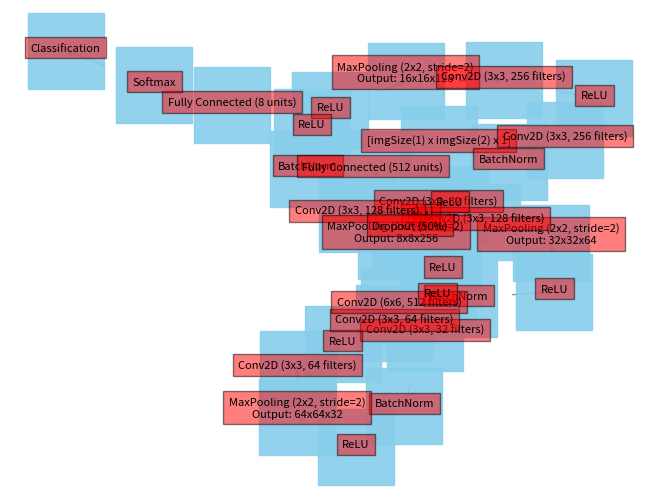

Here is the Python script that generated this plot:
import matplotlib.pyplot as plt
import networkx as nx


def create_network_diagram():
    # Create a directed graph
    G = nx.DiGraph()

    # Define the layers
    layers = [
        ("Input", "[imgSize(1) x imgSize(2) x 1]"),
        ("Conv2D_1", "Conv2D (3x3, 32 filters)"),
        ("ReLU_1", "ReLU"),
        ("Conv2D_2", "Conv2D (3x3, 32 filters)"),
        ("BatchNorm_1", "BatchNorm"),
        ("ReLU_2", "ReLU"),
        ("MaxPooling_1", "MaxPooling (2x2, stride=2)\nOutput: 64x64x32"),

        ("Conv2D_3", "Conv2D (3x3, 64 filters)"),
        ("ReLU_3", "ReLU"),
        ("Conv2D_4", "Conv2D (3x3, 64 filters)"),
        ("BatchNorm_2", "BatchNorm"),
        ("ReLU_4", "ReLU"),
        ("MaxPooling_2", "MaxPooling (2x2, stride=2)\nOutput: 32x32x64"),

        ("Conv2D_5", "Conv2D (3x3, 128 filters)"),
        ("ReLU_5", "ReLU"),
        ("Conv2D_6", "Conv2D (3x3, 128 filters)"),
        ("BatchNorm_3", "BatchNorm"),
        ("ReLU_6", "ReLU"),
        ("MaxPooling_3", "MaxPooling (2x2, stride=2)\nOutput: 16x16x128"),

        ("Conv2D_7", "Conv2D (3x3, 256 filters)"),
        ("ReLU_7", "ReLU"),
        ("Conv2D_8", "Conv2D (3x3, 256 filters)"),
        ("BatchNorm_4", "BatchNorm"),
        ("ReLU_8", "ReLU"),
        ("MaxPooling_4", "MaxPooling (2x2, stride=2)\nOutput: 8x8x256"),

        ("Conv2D_9", "Conv2D (6x6, 512 filters)"),
        ("ReLU_9", "ReLU"),

        ("Dropout", "Dropout (50%)"),
        ("FC_1", "Fully Connected (512 units)"),
        ("ReLU_10", "ReLU"),
        ("FC_2", "Fully Connected (8 units)"),
        ("Softmax", "Softmax"),
        ("Output", "Classification")
    ]

    # Add the nodes and edges
    for i, (layer, desc) in enumerate(layers):
        G.add_node(layer, desc=desc)
        if i > 0:
            G.add_edge(layers[i - 1][0], layer)

    # Set positions for the nodes
    pos = nx.spring_layout(G, seed=42)

    # Draw the nodes
    nx.draw(G, pos, with_labels=False, node_size=3000, node_color='skyblue', node_shape='s', alpha=0.9,
            edge_color='gray')

    # Draw the labels
    for layer, (x, y) in pos.items():
        plt.text(x, y, s=G.nodes[layer]['desc'], bbox=dict(facecolor='red', alpha=0.5), horizontalalignment='center',
                 fontsize=8)

    # Show the plot
    plt.show()


create_network_diagram()
